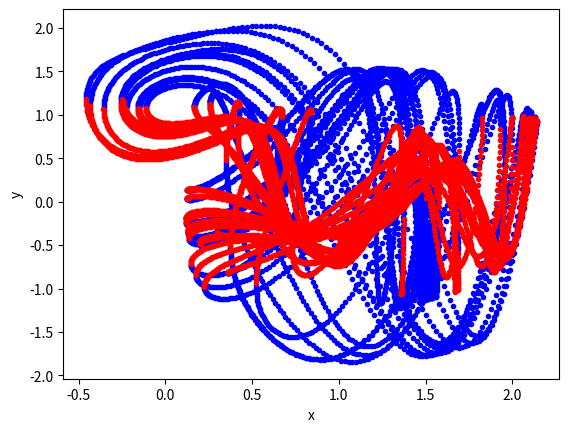
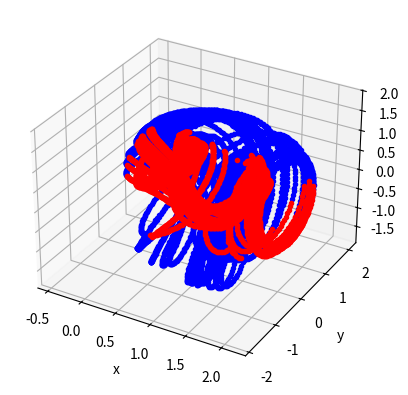

Write the Python code that produced these figures, in order. (Note: this script raises an exception after producing the figures.)
#!/usr/bin/env python3
# -*- coding: utf-8 -*-
"""
Created on Sat Jan 11 12:03:40 2020

[redacted]
"""
import numpy as np
import matplotlib.pyplot as plt
from mpl_toolkits.mplot3d import Axes3D

a = 0.25
b = 4
F = 6  #28 #6
G = 0.8 #0.8 #1.1

timestep = 0.01
nstep = 15000
nTries = 7
transient_buffer = 200

def Xdot(X, Y, Z, t):
    return - Y**2 - Z**2 - a*X + a*F
 
def Ydot(X, Y, Z, t):
    return X*Y - b*X*Z  - Y + G

def Zdot(X, Y, Z, t):
    return b*X*Y + X*Z - Z


x1plot = []
x2plot = []
x3plot = []
# x4plot = []

x1BackPlot = []
x2BackPlot = []
x3BackPlot = []
# x4BackPlot = []

x1FrontPlot = []
x2FrontPlot = []
x3FrontPlot = []
# x4FrontPlot = []

### Perform 4th Order Runge-Kutta Integration:

def gle4_rk4(x1, x2, x3, t):

    for i in range(nstep - 1):
         t[i+1] = t[i] + timestep
    
         ka1 = Xdot( x1[i] , x2[i] , x3[i] , t[i] )
         ka2 = Xdot( ( (x1[i]) + (timestep/2)*(ka1) ) , ( (x2[i]) + (timestep/2)*(ka1) ) , ( (x3[i]) + (timestep/2)*(ka1) ) , ( (t[i]) + (timestep/2) ) )
         ka3 = Xdot( ( (x1[i]) + (timestep/2)*(ka2) ) , ( (x2[i]) + (timestep/2)*(ka2) ) , ( (x3[i]) + (timestep/2)*(ka2) ) , ( (t[i]) + (timestep/2) ) )
         ka4 = Xdot( ( (x1[i]) + (timestep)*(ka3) ) , ( (x2[i]) + (timestep)*(ka3) ), ( (x3[i]) + (timestep)*(ka3) ), ( (t[i]) + (timestep) ) )
    
         kb1 = Ydot( x1[i] , x2[i] , x3[i] , t[i] )
         kb2 = Ydot( ( (x1[i]) + (timestep/2)*(kb1) ) , ( (x2[i]) + (timestep/2)*(kb1) ) , ( (x3[i]) + (timestep/2)*(kb1) ) , ( (t[i]) + (timestep/2) ) )
         kb3 = Ydot( ( (x1[i]) + (timestep/2)*(kb2) ) , ( (x2[i]) + (timestep/2)*(kb2) ) , ( (x3[i]) + (timestep/2)*(kb2) ) , ( (t[i]) + (timestep/2) ) )
         kb4 = Ydot( ( (x1[i]) + (timestep)*(kb3) ) , ( (x2[i]) + (timestep)*(kb3) ), ( (x3[i]) + (timestep)*(kb3) ) , ( (t[i]) + (timestep) ) )
    
         kc1 = Zdot( x1[i] , x2[i] , x3[i] , t[i] )
         kc2 = Zdot( ( (x1[i]) + (timestep/2)*(kc1) ) , ( (x2[i]) + (timestep/2)*(kc1) ) , ( (x3[i]) + (timestep/2)*(kc1) ) , ( (t[i]) + (timestep/2) ) )
         kc3 = Zdot( ( (x1[i]) + (timestep/2)*(kc2) ) , ( (x2[i]) + (timestep/2)*(kc2) ) , ( (x3[i]) + (timestep/2)*(kc2) ) , ( (t[i]) + (timestep/2) ) )
         kc4 = Zdot( ( (x1[i]) + (timestep)*(kc3) ) , ( (x2[i]) + (timestep)*(kc3) ), ( (x3[i]) + (timestep)*(kc3) ) , ( (t[i]) + (timestep) ) )
    
         # kd1 = x4dot( x1[i] , x2[i] , x3[i] , x4[i] , t[i] )
         # kd2 = x4dot( ( (x1[i]) + (timestep/2)*(kd1) ) , ( (x2[i]) + (timestep/2)*(kd1) ) , ( (x3[i]) + (timestep/2)*(kd1) ) , ( (x4[i]) + (timestep/2)*(kd1) ) , ( (t[i]) + (timestep/2) ) )
         # kd3 = x4dot( ( (x1[i]) + (timestep/2)*(kd2) ) , ( (x2[i]) + (timestep/2)*(kd2) ) , ( (x3[i]) + (timestep/2)*(kd2) ) , ( (x4[i]) + (timestep/2)*(kd2) ) , ( (t[i]) + (timestep/2) ) )
         # kd4 = x4dot( ( (x1[i]) + (timestep)*(kd3) ) , ( (x2[i]) + (timestep)*(kd3) ), ( (x3[i]) + (timestep)*(kd3) ) , ( (x4[i]) + (timestep)*(kd3) ) , ( (t[i]) + (timestep) ) )
    
         x1[i+1] = x1[i] + (timestep/6)*(ka1 + 2*ka2 + 2*ka3 + ka4)
         x2[i+1] = x2[i] + (timestep/6)*(kb1 + 2*kb2 + 2*kb3 + kb4)
         x3[i+1] = x3[i] + (timestep/6)*(kc1 + 2*kc2 + 2*kc3 + kc4)
         # x4[i+1] = x4[i] + (timestep/6)*(kd1 + 2*kd2 + 2*kd3 + kd4)
    
         if ( i >= transient_buffer ):
              x1plot.append(x1[i+1])
              x2plot.append(x2[i+1])
              x3plot.append(x3[i+1])
              # x4plot.append(x4[i+1])
              if Xdot(x1[i+1], x2[i+1], x3[i+1], t) < 0:
                  x1BackPlot.append(x1[i+1])
                  x2BackPlot.append(x2[i+1])
                  x3BackPlot.append(x3[i+1])
                  # x4BackPlot.append(x4[i+1])
              elif Xdot(x1[i+1], x2[i+1], x3[i+1], t) > 0:
                  x1FrontPlot.append(x1[i+1])
                  x2FrontPlot.append(x2[i+1])
                  x3FrontPlot.append(x3[i+1])
                  # x4FrontPlot.append(x4[i+1])

    
    BackPlot = [[] for i in range(3)]
    FrontPlot = [[] for i in range(3)]
    MasterPlot = [[] for i in range(3)]
    
    BackPlot[0] = x1BackPlot
    BackPlot[1] = x2BackPlot
    BackPlot[2] = x3BackPlot
    # BackPlot[3] = x4BackPlot
    
    FrontPlot[0] = x1FrontPlot
    FrontPlot[1] = x2FrontPlot
    FrontPlot[2] = x3FrontPlot
    # FrontPlot[3] = x4FrontPlot
    
    MasterPlot[0] = x1plot
    MasterPlot[1] = x2plot
    MasterPlot[2] = x3plot
    # MasterPlot[3] = x4plot
    
    return BackPlot, FrontPlot, MasterPlot


### Execute nTries different trajectories with initial conditions defined below:

BackPlots = [[] for i in range(nTries)]
FrontPlots = [[] for i in range(nTries)]
MasterPlots = [[] for i in range(nTries)]

## Initial Conditions
# x1s = [1]
# x2s = [1]
# x3s = [1]
# # x4s = [1]
# for idx in range(12):
    
                
    
# x1s = [2.4, 2.4, 0.5, 1.0, 1.0, 1.0, 0.0, 0.0, 0.0, 0.0, 0.0, 0.0]
# x2s = [1.0, 0.0, 0.5, 1.0, 2.4, 0.0, 1.0, 2.4, 0.9, 1.0, 0.0, 0.0]
# x3s = [0.0, 1.0, 0.5, 1.0, 0.0, 2.4, 2.4, 1.0, 0.0, 0.0, 0.5, 0.0]
# x4s = [0.3, 0.3, 0.3, 0.0, 0.3, 0.3, 0.1, 0.1, 0.1, 0.0, 0.5]

x1s = [1.0, 1.0, 1.0, 0.0, 1.0, 0.0, 0.0]
x2s = [1.0, 1.0, 0.0, 1.0, 0.0, 1.0, 0.0]
x3s = [1.0, 0.0, 1.0, 1.0, 0.0, 0.0, 1.0]

backCounter0 = 0
frontCounter0 = 0
masterCounter0 = 0


plt.figure(1)
plt.figure(2)
plt.figure(3)

for nTry in range(nTries):

    x1 = np.zeros(nstep)
    x2 = np.zeros(nstep)
    x3 = np.zeros(nstep)
    # x4 = np.zeros(nstep)
    t = np.zeros(nstep)

    x1[0] = x2s[nTry]#2.4 #0.0
    x2[0] = x2s[nTry]
    x3[0] = x3s[nTry]
    # x4[0] = x2s[nTry]
    t[0] = 0.0
    
    # [ BackPlots[nTry], FrontPlots[nTry], MasterPlots[nTry] ] = gle4_rk4(x1, x2, x3, x4, t)
    [ BackPlots[nTry], FrontPlots[nTry], MasterPlots[nTry] ] = gle4_rk4(x1, x2, x3, t)

    backCounter0 += len(BackPlots[nTry][0])
    frontCounter0 += len(FrontPlots[nTry][0])
    masterCounter0 += len(MasterPlots[nTry][0])
    
    # plt.figure(1)
    # plt.plot(BackPlots[nTry][1], BackPlots[nTry][2], 'b.', FrontPlots[nTry][1], FrontPlots[nTry][2], 'r.')
    # plt.xlabel('y')
    # plt.ylabel('z')
    
    plt.figure(2)
    plt.plot(BackPlots[nTry][0], BackPlots[nTry][1], 'b.', FrontPlots[nTry][0], FrontPlots[nTry][1], 'r.')
    plt.xlabel('x')
    plt.ylabel('y')
    
    fig3 = plt.figure(3)
    # ax = plt.axes(projection='3d')
    sub3 = fig3.add_subplot(1, 1, 1, projection='3d')
    # ax.plot3D(BackPlots[nTry][0], BackPlots[nTry][1], BackPlots[nTry][2], BackPlots[nTry][3], 'b.')
    # ax.plot3D(FrontPlots[nTry][0], FrontPlots[nTry][1], FrontPlots[nTry][2], FrontPlots[nTry][3], 'r.')
    sub3.plot3D(BackPlots[nTry][0], BackPlots[nTry][1], BackPlots[nTry][2], 'b.')
    sub3.plot3D(FrontPlots[nTry][0], FrontPlots[nTry][1], FrontPlots[nTry][2], 'r.')
    sub3.set_xlabel('x')
    sub3.set_ylabel('y')
    sub3.set_zlabel('z')
    plt.text(0.5, 0.5, 'a = ' + str(a) + ', b = ' + str(b) + ', F = ' + str(F) + ', G = ' + str(G), horizontalalignment='left', verticalalignment='bottom', transform=sub3.transAxes)
    plt.show()


